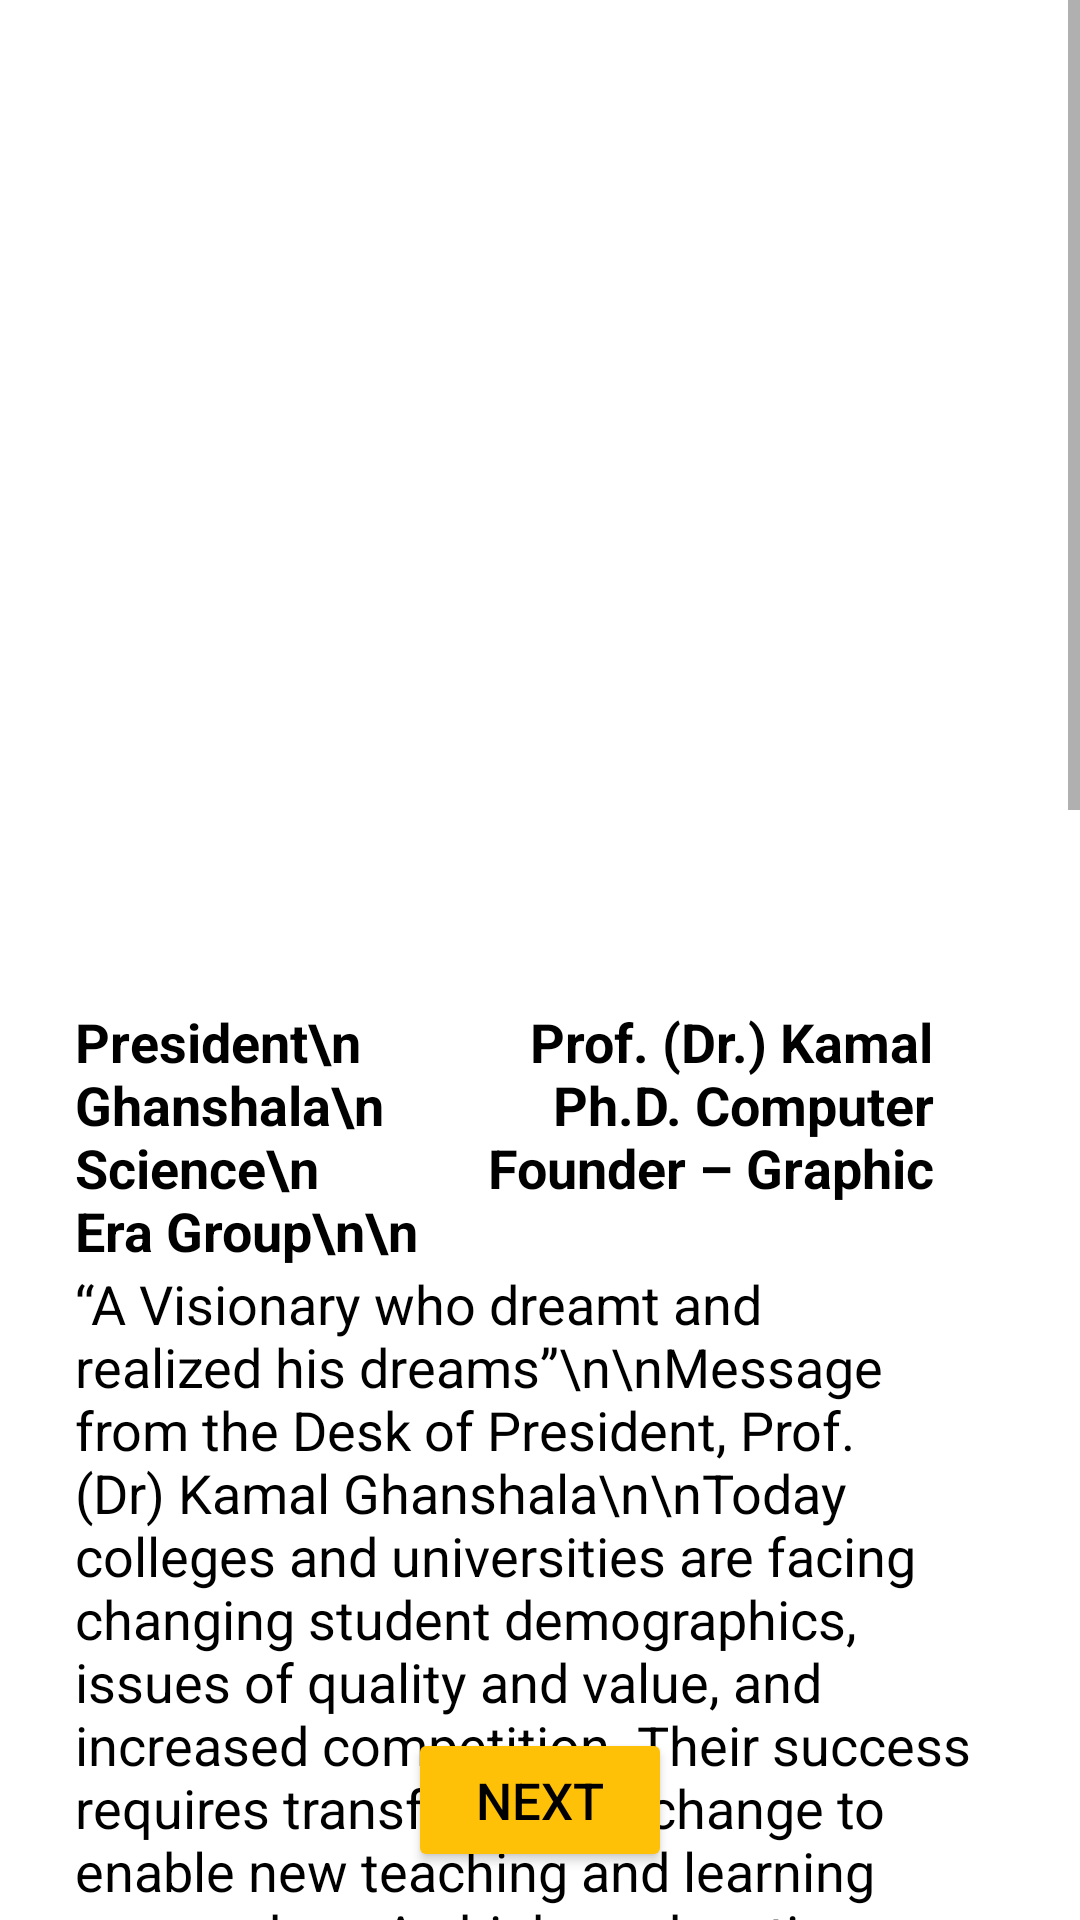

Reconstruct the res/layout file that produces this screen, plus the resources it refers to.
<!-- AndroidManifest.xml: application theme Theme.MaterialComponents.Light -->
<!-- res/layout/activity_read_more.xml -->
<?xml version="1.0" encoding="utf-8"?>
<RelativeLayout xmlns:android="http://schemas.android.com/apk/res/android"
    xmlns:app="http://schemas.android.com/apk/res-auto"
    xmlns:tools="http://schemas.android.com/tools"
    android:id="@+id/main"
    android:layout_width="match_parent"
    android:layout_height="match_parent"
    tools:context=".read_more">

    <ScrollView
        android:layout_width="match_parent"
        android:layout_height="match_parent">

        <LinearLayout
            android:layout_width="match_parent"
            android:layout_height="wrap_content"
            android:gravity="center"
            android:orientation="vertical">

            <ImageView
                android:id="@+id/im1"
                android:layout_width="300dp"
                android:layout_height="300dp"
                android:layout_marginStart="40dp"
                android:layout_marginEnd="40dp"
                android:layout_marginTop="20dp"/>
            <TextView
                android:id="@+id/tvF"
                android:textColor="@color/black"

                android:textStyle="bold"
                android:text="President\n
            Prof. (Dr.) Kamal Ghanshala\n
            Ph.D. Computer Science\n
            Founder – Graphic Era Group\n\n
            "
                android:textSize="18sp"
                android:layout_marginTop="15dp"
                android:layout_width="match_parent"
                android:layout_marginStart="25dp"
                android:layout_marginEnd="25dp"
                android:layout_height="wrap_content"/>
            <TextView
                android:id="@+id/tv"
                android:textColor="@color/black"
                android:text="“A Visionary who dreamt and realized his dreams”\n\nMessage from the Desk of President, Prof. (Dr) Kamal Ghanshala\n\nToday colleges and universities are facing changing student demographics, issues of quality and value, and increased competition. Their success requires transformative change to enable new teaching and learning approaches. As higher education is rapidly evolving, Graphic Era is at the cutting edge of the movement. We are competing boldly and taking new paths—yet staying grounded in our mission of delivering quality education, building teaching excellence, introducing innovative study programs, customizing and updating our course content to match the industry requirements, setting records in placement, research, and consultancy.\n\n
            A creative and inventive culture, nurtured by our faculty, students, and staff, is transforming how we train our students and help them to strengthen their future prospects. In developing Graphic Era University, we have partnered with leaders in the corporate sector and research organizations of the country and international universities, for training and placements of our students. We are leveraging these creative partnerships to stretch our boundaries of excellence collaboration, innovation, and the creation of skills, across numerous disciplinary fronts. The deep integration of technology in learning has made learning mobile and self-directed. The ultimate goal of learning is critical thinking, generating work skills, communication, creativity, collaboration, character, education, and citizenship, and technology is assisting in a big way in accelerating these ideals and making learning irresistibly engaging. With recognition from prestigious institutions, Graphic Era University is setting new benchmarks in education."
                android:textSize="18sp"
                android:layout_width="wrap_content"
                android:layout_marginStart="25dp"
                android:layout_marginEnd="25dp"
                android:layout_height="wrap_content"/>
        </LinearLayout>
    </ScrollView>

    <Button
        android:id="@+id/btn"
        android:layout_width="wrap_content"
        android:layout_height="wrap_content"
        android:text="Next"
        android:textSize="17sp"
        android:textColor="@color/black"
        android:backgroundTint="#FFC107"
        android:layout_alignParentBottom="true"
        android:layout_centerHorizontal="true"
        android:layout_marginBottom="16dp" />

</RelativeLayout>
<!-- resources referenced by this layout -->
<resources>
  <color name="black">#FF000000</color>
</resources>
